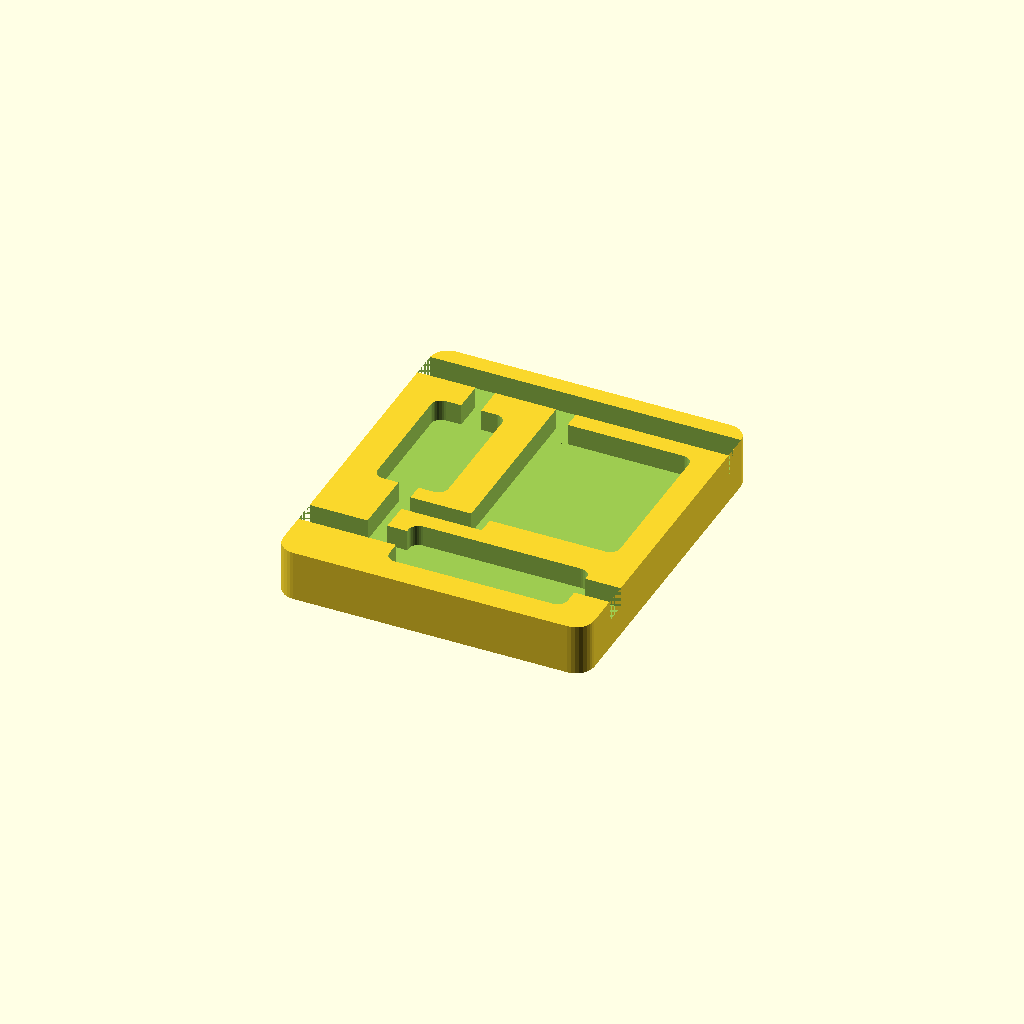
Cell 1 — every parameter at its default value.
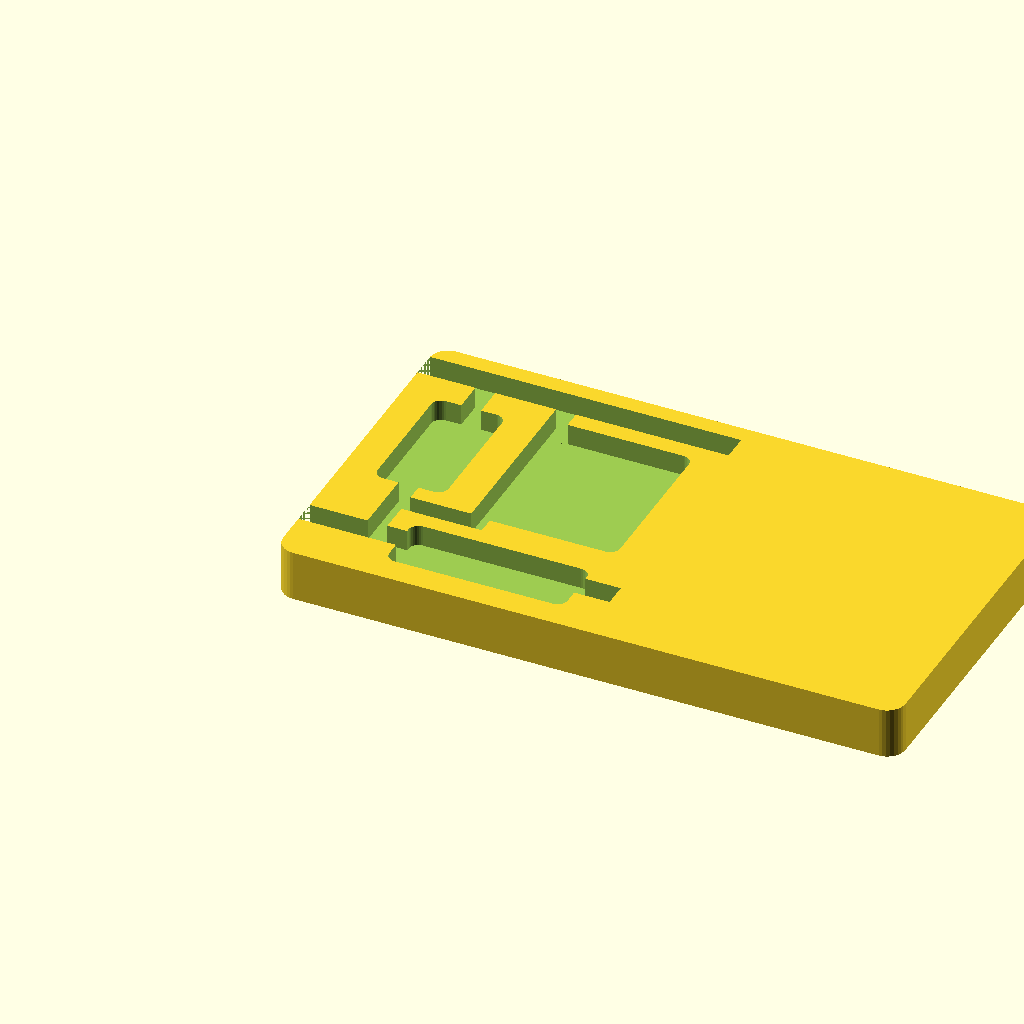
Cell 2 — plate_x set to 22, the other parameters unchanged.
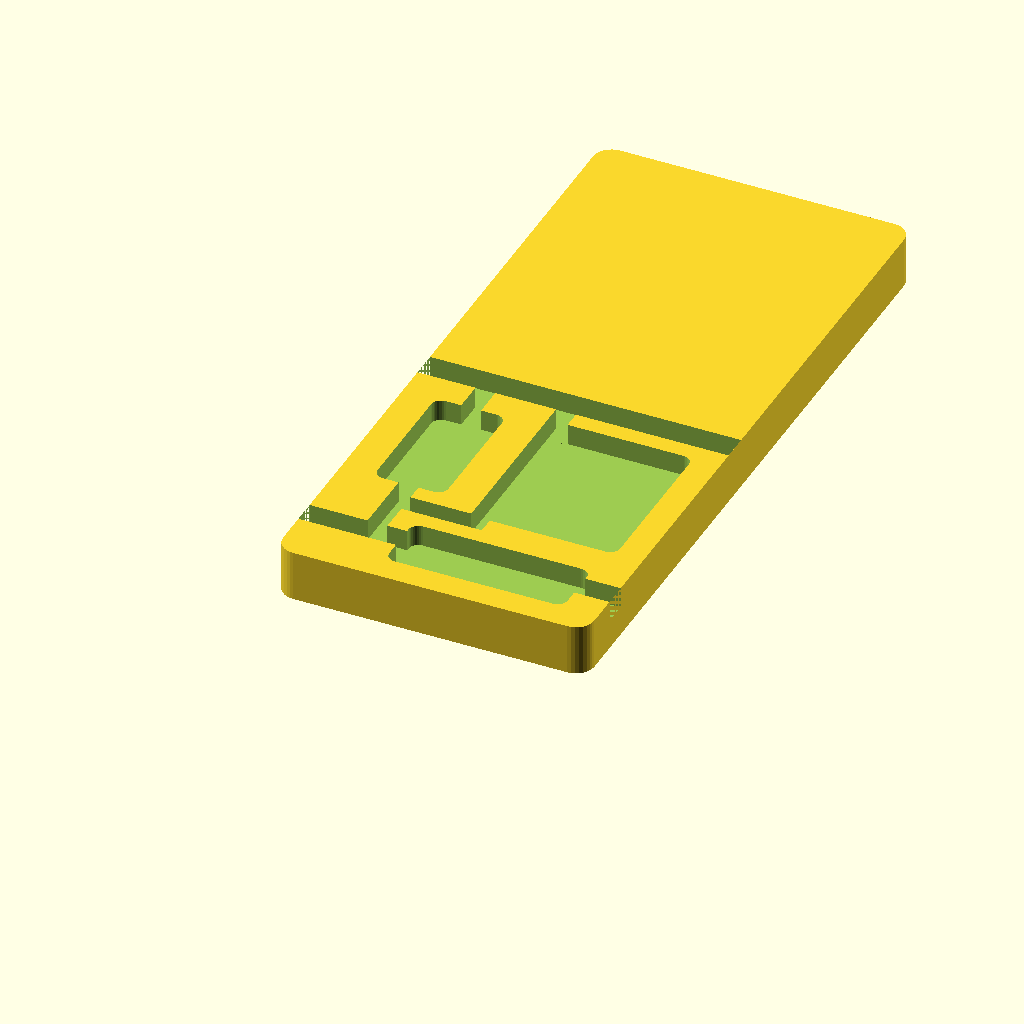
Cell 3 — plate_y set to 24.8, the other parameters unchanged.
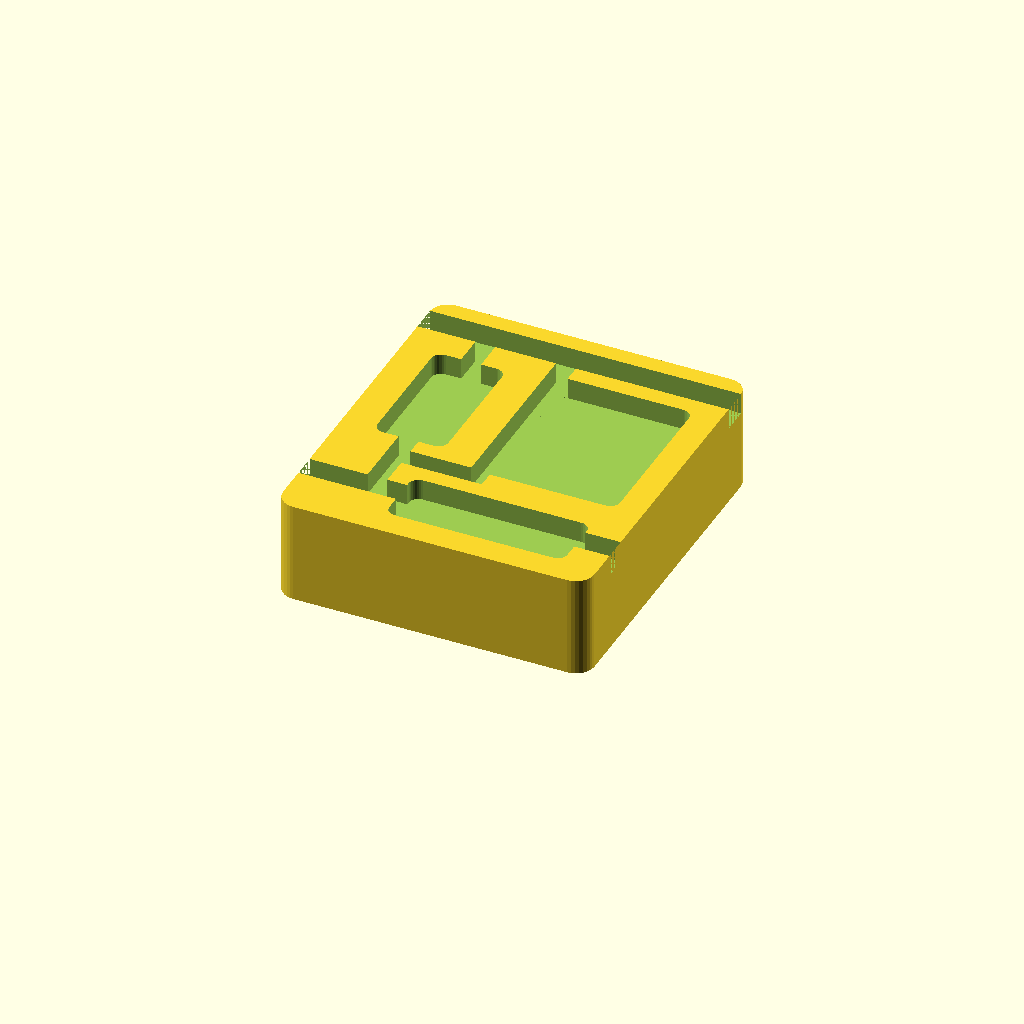
Cell 4 — plate_z set to 3.6, the other parameters unchanged.
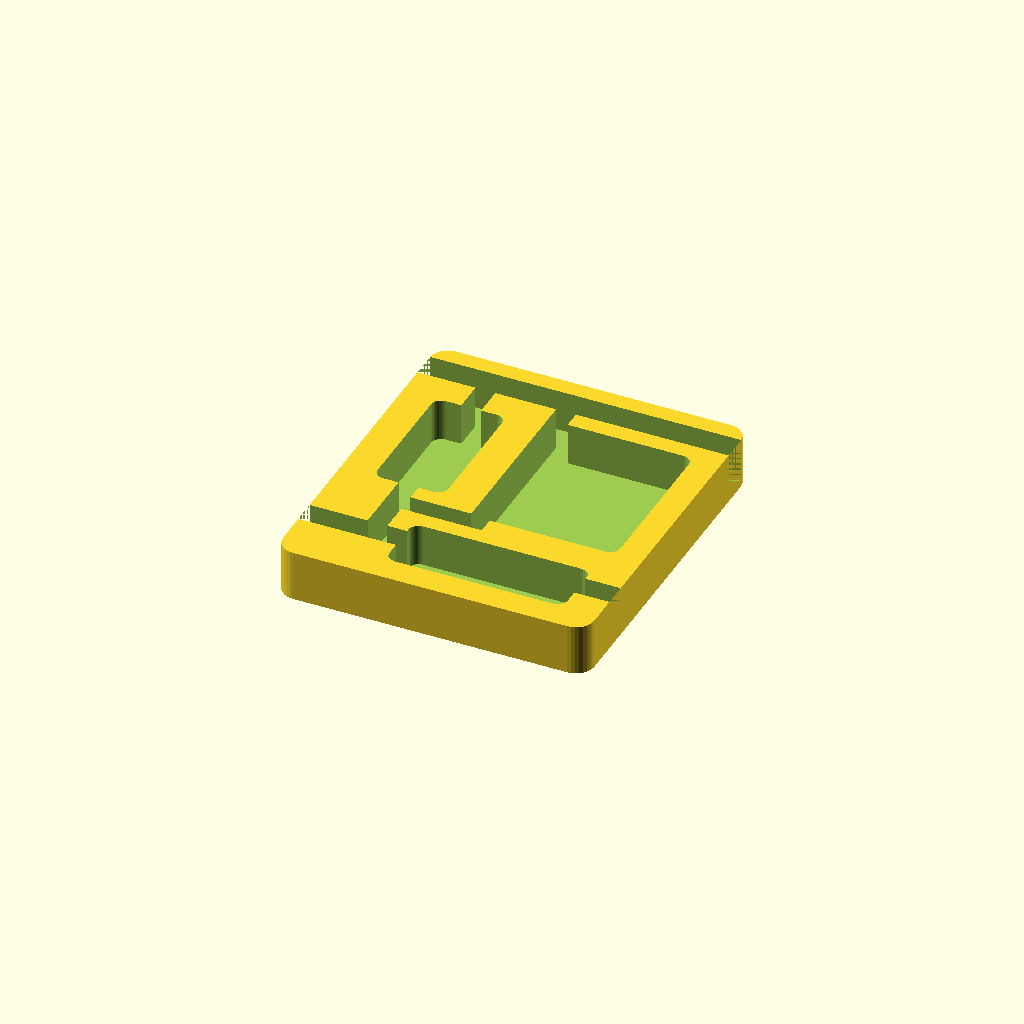
Cell 5: recess_d = 1.5 (everything else at default).
All cells are drawn from one camera (rotation 55°, 0°, 25°, orthographic, colour scheme Cornfield), so only the parameter changes between them.
OpenSCAD source file main/assets/3d-printing/Feedback Carrier/ventsys_feedback_carrier.scad:
// VentSys servo feedback network carrier, V2
// Compact 11mm x 12.4mm glue-down carrier for:
//   servo feedback -> 10k -> ADC
//                         |
//                       node
//                      /    \
//                 20k to GND  100nF to GND
//
// The STL intentionally has no text, no raised pads, and no perimeter rim.
// Channels and component pockets are recessed so wires can stay on one plane.

$fn = 32;

plate_x = 11.0;
plate_y = 12.4;
plate_z = 1.8;
corner_r = 0.65;

recess_d = 0.75;

module rounded_rect_2d(x, y, r) {
  hull() {
    translate([r, r]) circle(r = r);
    translate([x - r, r]) circle(r = r);
    translate([r, y - r]) circle(r = r);
    translate([x - r, y - r]) circle(r = r);
  }
}

module rounded_cut(x, y, z, r) {
  linear_extrude(height = z)
    rounded_rect_2d(x, y, min(r, x / 2, y / 2));
}

module recess_rect(x, y, sx, sy, depth, r = 0) {
  translate([x, y, plate_z - depth])
    if (r > 0) {
      rounded_cut(sx, sy, depth + 0.04, r);
    } else {
      cube([sx, sy, depth + 0.04]);
    }
}

difference() {
  rounded_cut(plate_x, plate_y, plate_z, corner_r);

  // Recessed wire channels, all open to edges where external wires enter/exit.
  recess_rect(0, 1.8, 11.0, 0.85, recess_d);     // ADC <-> 10k <-> FB
  recess_rect(2.05, 1.8, 0.7, 9.98, recess_d);   // 20k leg down to GND
  recess_rect(4.9, 3.7, 0.7, 8.08, recess_d);    // 100nF leg down to GND
  recess_rect(2.05, 3.7, 3.2, 0.7, recess_d);    // capacitor branch to node
  recess_rect(0, 10.83, 11.0, 0.95, recess_d);   // GND bus

  // Recessed component body pockets.
  recess_rect(3.45, 0.95, 6.3, 2.15, recess_d, 0.35);  // 10k resistor
  recess_rect(1.15, 5.0, 2.5, 4.75, recess_d, 0.35);   // 20k resistor
  recess_rect(5.25, 4.3, 4.8, 5.9, recess_d, 0.35);    // 100nF capacitor
}
Customizer parameters (derived from the source; name, type, default, range or options):
plate_x: number, default 11
plate_y: number, default 12.4
plate_z: number, default 1.8
corner_r: number, default 0.65
recess_d: number, default 0.75
